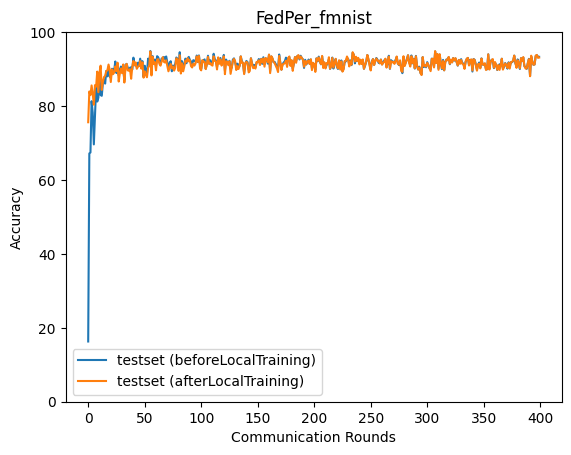

The data file committed next to this chart (first rows):
epoch, accuracy_test_before, accuracy_test_after
0, 16.29, 75.62
1, 67.19, 83.94
2, 67.42, 82.95
3, 81.31, 85.57
4, 78.2, 83.34
5, 69.62, 80.35
6, 77.59, 85.66
7, 85.07, 85.24
8, 81.21, 89.32
9, 82.26, 83.75
10, 88.04, 89.07
11, 82.96, 90.92
12, 82.77, 84.37
13, 86.21, 86.51
14, 87.19, 87.83
15, 86.06, 88.18
16, 89.48, 89.48
17, 88.03, 89.66
18, 90.46, 91.23
19, 88.03, 89.86
20, 87.62, 86.5
21, 90.08, 89.92
22, 89.99, 88.62
23, 89.71, 89.07
24, 92.06, 90.73
25, 88.93, 89.45
26, 91.42, 91.73
27, 88.29, 86.63
28, 89.83, 88.82
29, 90.69, 90.15
30, 89.41, 88.89
31, 90.01, 91.26
32, 87.03, 86.36
33, 91.18, 90.38
34, 91.4, 91.4
35, 90.4, 89.66
36, 89.87, 89.54
37, 90.37, 89.97
38, 90.48, 87.39
39, 89.86, 90.57
40, 93.09, 92.19
41, 91.16, 90.99
42, 91.41, 91.81
43, 90.52, 90.07
44, 91.73, 90.65
45, 90.86, 90.8
46, 92.81, 92.18
47, 91.12, 90.13
48, 92.16, 91.82
49, 87.89, 87.68
50, 90.91, 89.38
51, 89.45, 88.39
52, 88.86, 87.79
53, 92.82, 90.37
54, 91.35, 90.86
55, 94.89, 94.74
56, 89.87, 88.28
57, 93.5, 93.34
58, 91.84, 91.38
59, 92.57, 91.85
... 340 more rows
